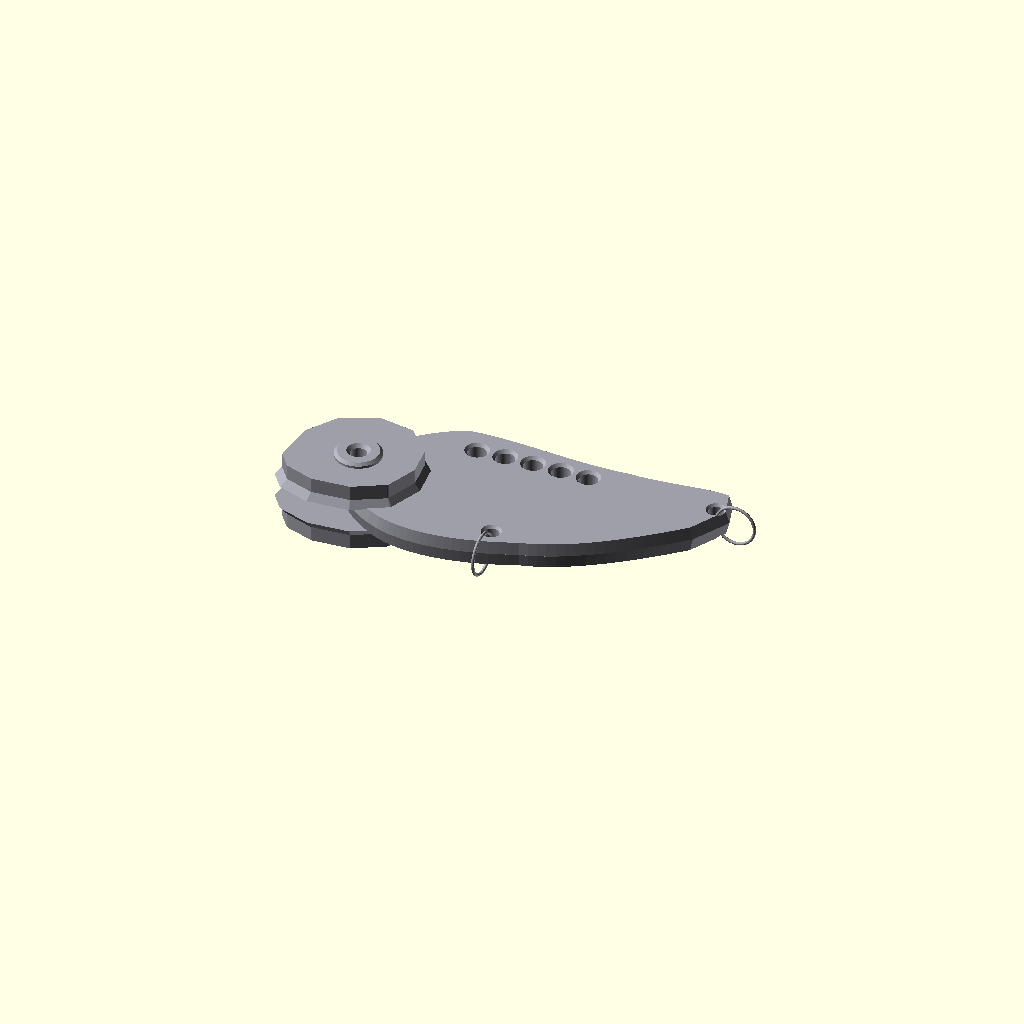
Cell 1: the model at its default parameters.
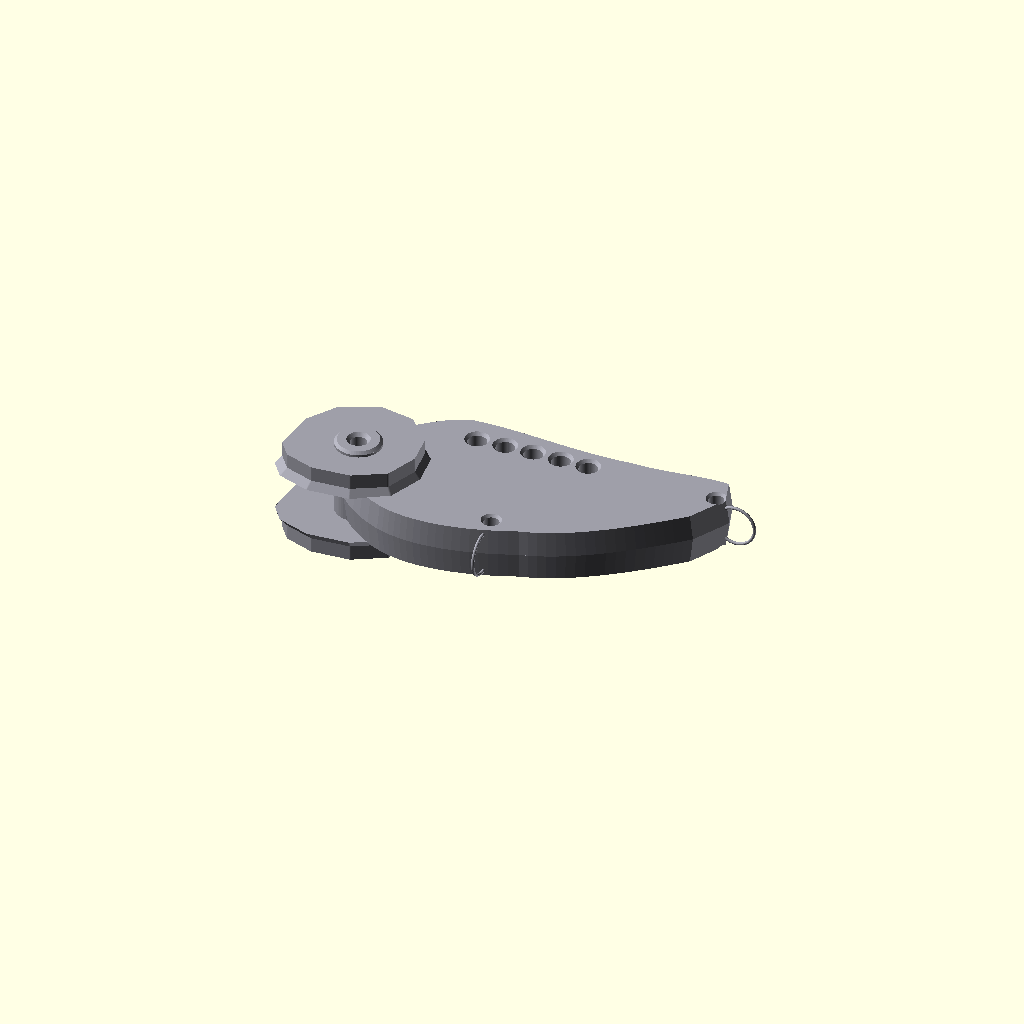
Cell 2 — plate_thickness set to 3, the other parameters unchanged.
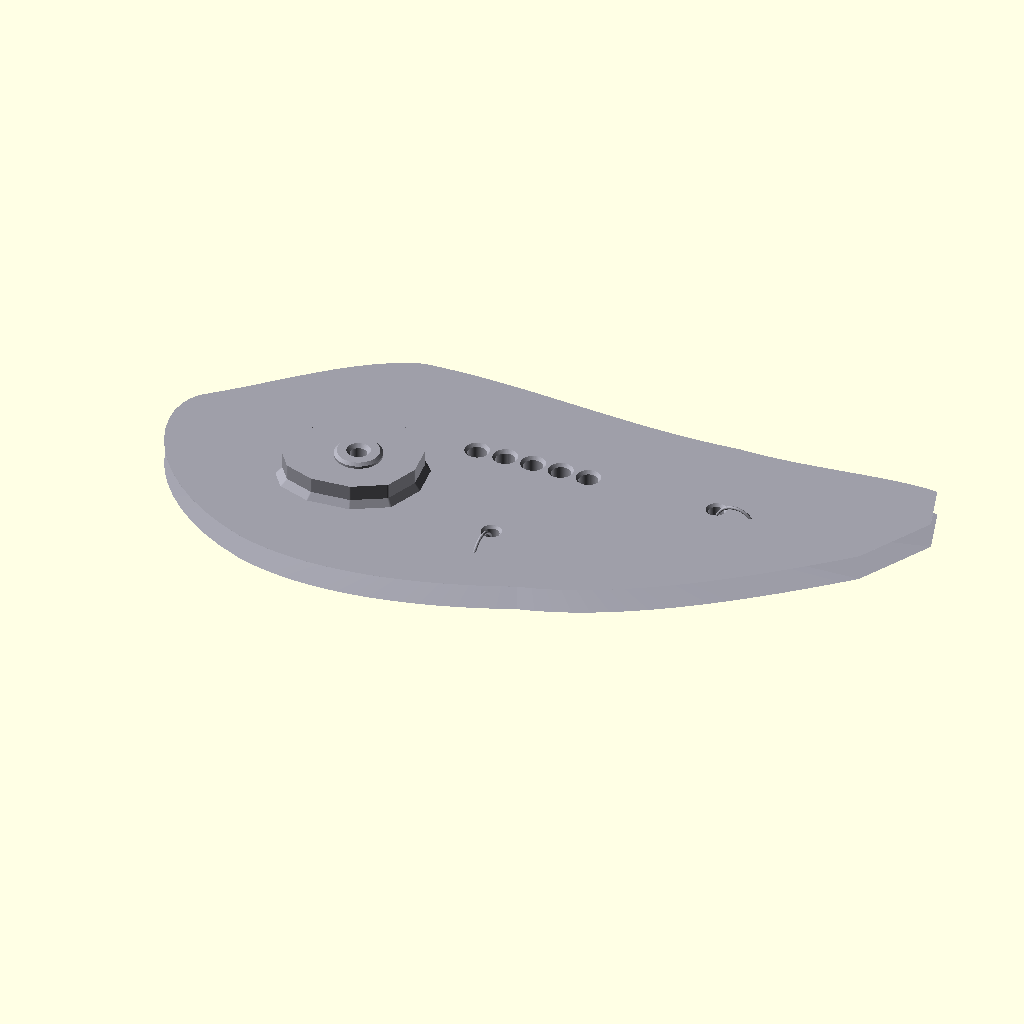
Cell 3: the same model with fin_surface_scale = 1.964.
All cells are drawn from one camera (rotation 55°, 0°, 25°, orthographic, colour scheme Cornfield), so only the parameter changes between them.
OpenSCAD source file projects/p3d-bench/demo/runs/text_image2cad_textimage2cad_107234_d484742b_image_text_openscad_gpt55-reason/generated.scad:
// Reconstructed wedge-fin / hub-cap / wire-ring assembly
// Units: millimeters

// ---------- Global resolution ----------
$fn = 72;
epsilon = 0.03;
model_color = [0.62, 0.62, 0.66, 1.0];

// ---------- Fin plate parameters ----------
plate_thickness = 1.50;
fin_surface_scale = 0.982;              // slight two-sided taper to suggest chamfered perimeter
fin_scale_center = [11.00, 5.75];
fin_convexity = 12;

// Freeform fin outline control points, in the XY plane
fin_top_left  = [0.80, 6.55];
fin_shoulder  = [5.80, 10.55];
fin_mid_top   = [15.50, 10.50];
fin_top_right = [21.35, 10.95];
fin_tip_nose  = [21.85, 9.45];
fin_lower_tip = [20.70, 7.20];
fin_mid_lower = [12.70, 1.85];
fin_lower_neck = [4.65, 0.85];

fin_left_ctrl1 = [-0.20, 5.35];
fin_left_ctrl2 = [1.15, 2.15];

fin_lower_ctrl1a = [6.70, 0.15];
fin_lower_ctrl1b = [9.50, 0.45];
fin_lower_ctrl2a = [15.60, 2.55];
fin_lower_ctrl2b = [18.50, 5.10];

fin_top_ctrl1a = [2.60, 8.10];
fin_top_ctrl1b = [3.95, 9.95];
fin_top_ctrl2a = [8.90, 10.85];
fin_top_ctrl2b = [12.10, 10.15];
fin_top_ctrl3a = [17.60, 10.45];
fin_top_ctrl3b = [19.85, 11.10];

fin_steps_left = 14;
fin_steps_lower1 = 18;
fin_steps_lower2 = 18;
fin_steps_top1 = 12;
fin_steps_top2 = 18;
fin_steps_top3 = 12;

// Row of five chamfered openings along the upper ridge
top_row_hole_d = 1.10;
top_row_hole_chamfer_depth = 0.18;
top_row_hole_centers = [
    [6.90, 8.95],
    [8.55, 9.04],
    [10.20, 9.10],
    [11.85, 9.13],
    [13.50, 9.15]
];

// Wire-ring receiving openings
lower_ring_hole_center = [10.85, 2.30];
tip_ring_hole_center   = [21.10, 9.35];
ring_hole_d = 0.90;
ring_hole_chamfer_depth = 0.16;

// ---------- Hub cap / bearing parameters ----------
hub_center = [2.00, 4.15];

hub_cap_edge_bevel_depth = 0.42;
hub_cap_face_depth = 0.88;
hub_cap_total_depth = hub_cap_edge_bevel_depth + hub_cap_face_depth;
hub_cap_front_scale = 0.91;
hub_cap_attach_overlap = 0.04;
hub_cap_corner_radius = 0.18;

// Faceted, bulbous cap outline relative to hub_center
hub_cap_outline_points = [
    [-4.00, -1.80],
    [-3.80,  0.90],
    [-2.60,  2.80],
    [-0.40,  3.85],
    [ 1.80,  3.50],
    [ 3.30,  1.90],
    [ 3.55,  0.00],
    [ 2.80, -2.00],
    [ 0.90, -3.10],
    [-1.50, -3.30],
    [-3.30, -2.70]
];

// Central bearing sleeve / boss
hub_sleeve_projection = 0.30;
hub_sleeve_length = plate_thickness + 2 * (hub_cap_total_depth + hub_sleeve_projection);
hub_boss_outer_d = 2.70;
hub_boss_chamfer = 0.16;
hub_bore_d = 0.95;
hub_bore_chamfer_depth = 0.22;

// ---------- Wire ring parameters ----------
lower_ring_major_radius = 1.20;
tip_ring_major_radius = 1.15;
wire_radius = 0.09;
ring_sweep_fn = 96;
ring_cross_section_fn = 18;
hole_fn = 56;


// ---------- Helper functions ----------
function bezier3(p0, p1, p2, p3, t) =
    let (u = 1 - t)
    [
        u*u*u*p0[0] + 3*u*u*t*p1[0] + 3*u*t*t*p2[0] + t*t*t*p3[0],
        u*u*u*p0[1] + 3*u*u*t*p1[1] + 3*u*t*t*p2[1] + t*t*t*p3[1]
    ];

function fin_top_forward_points() =
    concat(
        [fin_top_left],
        [for (i = [1 : fin_steps_top1])
            bezier3(fin_top_left, fin_top_ctrl1a, fin_top_ctrl1b, fin_shoulder, i / fin_steps_top1)],
        [for (i = [1 : fin_steps_top2])
            bezier3(fin_shoulder, fin_top_ctrl2a, fin_top_ctrl2b, fin_mid_top, i / fin_steps_top2)],
        [for (i = [1 : fin_steps_top3])
            bezier3(fin_mid_top, fin_top_ctrl3a, fin_top_ctrl3b, fin_top_right, i / fin_steps_top3)]
    );

function fin_profile_points() =
    let (top = fin_top_forward_points())
    concat(
        [fin_top_left],
        [for (i = [1 : fin_steps_left])
            bezier3(fin_top_left, fin_left_ctrl1, fin_left_ctrl2, fin_lower_neck, i / fin_steps_left)],

        [for (i = [1 : fin_steps_lower1])
            bezier3(fin_lower_neck, fin_lower_ctrl1a, fin_lower_ctrl1b, fin_mid_lower, i / fin_steps_lower1)],

        [for (i = [1 : fin_steps_lower2])
            bezier3(fin_mid_lower, fin_lower_ctrl2a, fin_lower_ctrl2b, fin_lower_tip, i / fin_steps_lower2)],

        [fin_tip_nose, fin_top_right],

        [for (i = [len(top) - 2 : -1 : 1]) top[i]]
    );


// ---------- 2D profiles ----------
module fin_profile_2d() {
    polygon(points = fin_profile_points());
}

module hub_cap_profile_local() {
    offset(r = hub_cap_corner_radius)
        polygon(points = hub_cap_outline_points);
}


// ---------- Solid helpers ----------
module chamfered_bore_z(d, wall_thickness, chamfer_depth, fn = hole_fn) {
    union() {
        cylinder(h = wall_thickness + 2 * epsilon, d = d, center = true, $fn = fn);

        translate([0, 0, wall_thickness / 2 - chamfer_depth / 2 + epsilon / 2])
            cylinder(
                h = chamfer_depth + epsilon,
                d1 = d,
                d2 = d + 2 * chamfer_depth,
                center = true,
                $fn = fn
            );

        translate([0, 0, -wall_thickness / 2 + chamfer_depth / 2 - epsilon / 2])
            cylinder(
                h = chamfer_depth + epsilon,
                d1 = d + 2 * chamfer_depth,
                d2 = d,
                center = true,
                $fn = fn
            );
    }
}

module chamfered_cylinder_z(h, d, chamfer, fn = hole_fn) {
    union() {
        if (h > 2 * chamfer)
            cylinder(h = h - 2 * chamfer, d = d, center = true, $fn = fn);

        translate([0, 0, h / 2 - chamfer / 2])
            cylinder(h = chamfer, d1 = d, d2 = d - 2 * chamfer, center = true, $fn = fn);

        translate([0, 0, -h / 2 + chamfer / 2])
            cylinder(h = chamfer, d1 = d - 2 * chamfer, d2 = d, center = true, $fn = fn);
    }
}

module torus(major_radius, tube_radius, sweep_fn = ring_sweep_fn, cross_fn = ring_cross_section_fn) {
    rotate_extrude(angle = 360, convexity = 8, $fn = sweep_fn)
        translate([major_radius, 0, 0])
            circle(r = tube_radius, $fn = cross_fn);
}


// ---------- Main components ----------
module fin_plate_blank() {
    // Upper and lower tapered halves create the thin plate with chamfer-like perimeter facets.
    union() {
        translate([fin_scale_center[0], fin_scale_center[1], 0])
            linear_extrude(
                height = plate_thickness / 2,
                center = false,
                convexity = fin_convexity,
                scale = fin_surface_scale
            )
                translate([-fin_scale_center[0], -fin_scale_center[1]])
                    fin_profile_2d();

        mirror([0, 0, 1])
            translate([fin_scale_center[0], fin_scale_center[1], 0])
                linear_extrude(
                    height = plate_thickness / 2,
                    center = false,
                    convexity = fin_convexity,
                    scale = fin_surface_scale
                )
                    translate([-fin_scale_center[0], -fin_scale_center[1]])
                        fin_profile_2d();
    }
}

module hub_cap_shell_positive_z() {
    // Sloped outer band of the cap half-shell.
    translate([hub_center[0], hub_center[1], plate_thickness / 2 - hub_cap_attach_overlap])
        linear_extrude(
            height = hub_cap_edge_bevel_depth + hub_cap_attach_overlap,
            center = false,
            convexity = 8,
            scale = hub_cap_front_scale
        )
            hub_cap_profile_local();

    // Flat front face after the bevel step.
    translate([hub_center[0], hub_center[1], plate_thickness / 2 + hub_cap_edge_bevel_depth - hub_cap_attach_overlap])
        linear_extrude(
            height = hub_cap_face_depth + hub_cap_attach_overlap,
            center = false,
            convexity = 8
        )
            scale([hub_cap_front_scale, hub_cap_front_scale, 1])
                hub_cap_profile_local();
}

module hub_cap_shell(side = 1) {
    if (side >= 0) {
        hub_cap_shell_positive_z();
    } else {
        mirror([0, 0, 1])
            hub_cap_shell_positive_z();
    }
}

module hub_bearing_sleeve_blank() {
    translate([hub_center[0], hub_center[1], 0])
        chamfered_cylinder_z(
            h = hub_sleeve_length,
            d = hub_boss_outer_d,
            chamfer = hub_boss_chamfer,
            fn = hole_fn
        );
}

module base_assembly() {
    union() {
        fin_plate_blank();

        for (side = [-1, 1])
            hub_cap_shell(side);

        hub_bearing_sleeve_blank();
    }
}


// ---------- Cutters ----------
module plate_hole_cutters() {
    union() {
        for (c = top_row_hole_centers)
            translate([c[0], c[1], 0])
                chamfered_bore_z(
                    d = top_row_hole_d,
                    wall_thickness = plate_thickness,
                    chamfer_depth = top_row_hole_chamfer_depth,
                    fn = hole_fn
                );

        translate([lower_ring_hole_center[0], lower_ring_hole_center[1], 0])
            chamfered_bore_z(
                d = ring_hole_d,
                wall_thickness = plate_thickness,
                chamfer_depth = ring_hole_chamfer_depth,
                fn = hole_fn
            );

        translate([tip_ring_hole_center[0], tip_ring_hole_center[1], 0])
            chamfered_bore_z(
                d = ring_hole_d,
                wall_thickness = plate_thickness,
                chamfer_depth = ring_hole_chamfer_depth,
                fn = hole_fn
            );
    }
}

module hub_bore_cutter() {
    translate([hub_center[0], hub_center[1], 0])
        chamfered_bore_z(
            d = hub_bore_d,
            wall_thickness = hub_sleeve_length,
            chamfer_depth = hub_bore_chamfer_depth,
            fn = hole_fn
        );
}


// ---------- Wire rings ----------
module lower_wire_ring() {
    // Ring plane is YZ so the upper wire segment passes through the lower plate opening.
    translate([
        lower_ring_hole_center[0],
        lower_ring_hole_center[1] - lower_ring_major_radius,
        0
    ])
        rotate([0, 90, 0])
            torus(lower_ring_major_radius, wire_radius);
}

module tip_wire_ring() {
    // Ring plane is XZ so the loop protrudes from the pointed tip.
    translate([
        tip_ring_hole_center[0] + tip_ring_major_radius,
        tip_ring_hole_center[1],
        0
    ])
        rotate([90, 0, 0])
            torus(tip_ring_major_radius, wire_radius);
}

module wire_rings() {
    union() {
        lower_wire_ring();
        tip_wire_ring();
    }
}


// ---------- Final unified assembly ----------
module solid_assembly() {
    difference() {
        base_assembly();
        plate_hole_cutters();
        hub_bore_cutter();
    }
}

module reconstructed_assembly() {
    color(model_color)
        union() {
            solid_assembly();
            wire_rings();
        }
}

reconstructed_assembly();
Parameter table extracted from the source (name, type, default, range or options):
epsilon: number, default 0.03
model_color: vector, default [0.62, 0.62, 0.66, 1]
plate_thickness: number, default 1.5
fin_surface_scale: number, default 0.982
fin_scale_center: vector, default [11, 5.75]
fin_convexity: number, default 12
fin_top_left: vector, default [0.8, 6.55]
fin_shoulder: vector, default [5.8, 10.55]
fin_mid_top: vector, default [15.5, 10.5]
fin_top_right: vector, default [21.35, 10.95]
fin_tip_nose: vector, default [21.85, 9.45]
fin_lower_tip: vector, default [20.7, 7.2]
fin_mid_lower: vector, default [12.7, 1.85]
fin_lower_neck: vector, default [4.65, 0.85]
fin_left_ctrl1: vector, default [-0.2, 5.35]
fin_left_ctrl2: vector, default [1.15, 2.15]
fin_lower_ctrl1a: vector, default [6.7, 0.15]
fin_lower_ctrl1b: vector, default [9.5, 0.45]
fin_lower_ctrl2a: vector, default [15.6, 2.55]
fin_lower_ctrl2b: vector, default [18.5, 5.1]
fin_top_ctrl1a: vector, default [2.6, 8.1]
fin_top_ctrl1b: vector, default [3.95, 9.95]
fin_top_ctrl2a: vector, default [8.9, 10.85]
fin_top_ctrl2b: vector, default [12.1, 10.15]
fin_top_ctrl3a: vector, default [17.6, 10.45]
fin_top_ctrl3b: vector, default [19.85, 11.1]
fin_steps_left: number, default 14
fin_steps_lower1: number, default 18
fin_steps_lower2: number, default 18
fin_steps_top1: number, default 12
fin_steps_top2: number, default 18
fin_steps_top3: number, default 12
top_row_hole_d: number, default 1.1
top_row_hole_chamfer_depth: number, default 0.18
lower_ring_hole_center: vector, default [10.85, 2.3]
tip_ring_hole_center: vector, default [21.1, 9.35]
ring_hole_d: number, default 0.9
ring_hole_chamfer_depth: number, default 0.16
hub_center: vector, default [2, 4.15]
hub_cap_edge_bevel_depth: number, default 0.42
hub_cap_face_depth: number, default 0.88
hub_cap_front_scale: number, default 0.91
hub_cap_attach_overlap: number, default 0.04
hub_cap_corner_radius: number, default 0.18
hub_sleeve_projection: number, default 0.3
hub_boss_outer_d: number, default 2.7
hub_boss_chamfer: number, default 0.16
hub_bore_d: number, default 0.95
hub_bore_chamfer_depth: number, default 0.22
lower_ring_major_radius: number, default 1.2
tip_ring_major_radius: number, default 1.15
wire_radius: number, default 0.09
ring_sweep_fn: number, default 96
ring_cross_section_fn: number, default 18
hole_fn: number, default 56
